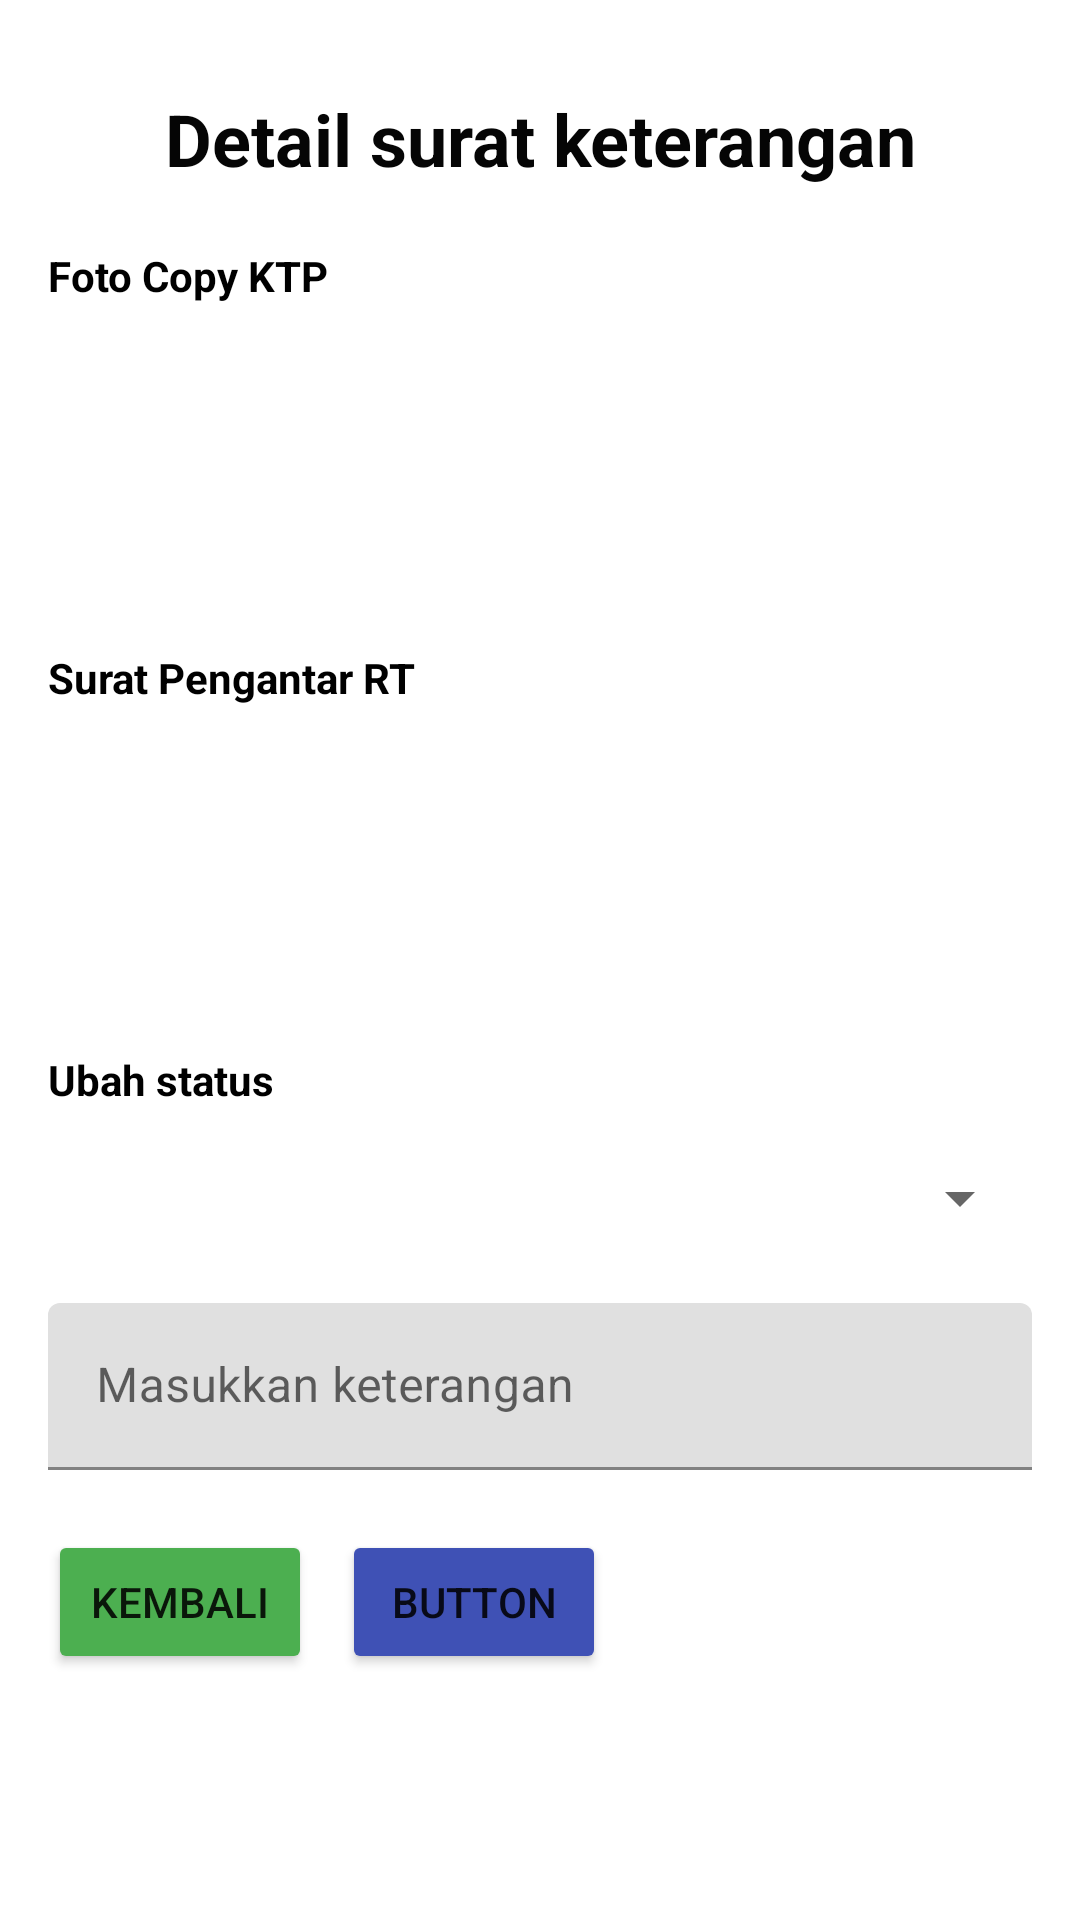

Write the Android layout XML for this screen, with the resource values it uses.
<!-- AndroidManifest.xml: application theme Theme.SIPKBurengan -->
<!-- res/layout/activity_detail_surat_keterangan.xml -->
<?xml version="1.0" encoding="utf-8"?>
<androidx.constraintlayout.widget.ConstraintLayout xmlns:android="http://schemas.android.com/apk/res/android"
    xmlns:app="http://schemas.android.com/apk/res-auto"
    xmlns:tools="http://schemas.android.com/tools"
    android:layout_width="match_parent"
    android:layout_height="match_parent"
    tools:context=".DetailSuratKeteranganActivity">

    <TextView
        android:id="@+id/textView42"
        android:layout_width="wrap_content"
        android:layout_height="wrap_content"
        android:layout_marginTop="30dp"
        android:text="Detail surat keterangan"
        android:textColor="#050505"
        android:textSize="24sp"
        android:textStyle="bold"
        app:layout_constraintEnd_toEndOf="parent"
        app:layout_constraintStart_toStartOf="parent"
        app:layout_constraintTop_toTopOf="parent" />

    <TextView
        android:id="@+id/textView53"
        android:layout_width="wrap_content"
        android:layout_height="wrap_content"
        android:layout_marginStart="16dp"
        android:layout_marginTop="20dp"
        android:text="Foto Copy KTP"
        android:textColor="#000000"
        android:textStyle="bold"
        app:layout_constraintStart_toStartOf="parent"
        app:layout_constraintTop_toBottomOf="@+id/textView42" />

    <ImageView
        android:id="@+id/imFotoKTP2"
        android:layout_width="100dp"
        android:layout_height="100dp"
        android:layout_marginTop="5dp"
        app:layout_constraintStart_toStartOf="@+id/textView53"
        app:layout_constraintTop_toBottomOf="@+id/textView53"
        app:srcCompat="@drawable/ic_launcher_background" />

    <TextView
        android:id="@+id/textView57"
        android:layout_width="wrap_content"
        android:layout_height="wrap_content"
        android:layout_marginTop="10dp"
        android:text="Surat Pengantar RT"
        android:textColor="#000000"
        android:textStyle="bold"
        app:layout_constraintStart_toStartOf="@+id/imFotoKTP2"
        app:layout_constraintTop_toBottomOf="@+id/imFotoKTP2" />

    <ImageView
        android:id="@+id/imPengantar3"
        android:layout_width="100dp"
        android:layout_height="100dp"
        android:layout_marginTop="5dp"
        app:layout_constraintStart_toStartOf="@+id/textView57"
        app:layout_constraintTop_toBottomOf="@+id/textView57"
        app:srcCompat="@drawable/ic_launcher_background" />

    <TextView
        android:id="@+id/textView58"
        android:layout_width="wrap_content"
        android:layout_height="wrap_content"
        android:layout_marginTop="10dp"
        android:text="Ubah status"
        android:textColor="#000000"
        android:textStyle="bold"
        app:layout_constraintStart_toStartOf="@+id/imPengantar3"
        app:layout_constraintTop_toBottomOf="@+id/imPengantar3" />

    <Spinner
        android:id="@+id/spStatusKeterangan"
        android:layout_width="0dp"
        android:layout_height="50dp"
        android:layout_marginStart="16dp"
        android:layout_marginTop="5dp"
        android:layout_marginEnd="16dp"
        app:layout_constraintEnd_toEndOf="parent"
        app:layout_constraintStart_toStartOf="parent"
        app:layout_constraintTop_toBottomOf="@+id/textView58" />

    <com.google.android.material.textfield.TextInputLayout
        android:id="@+id/textInputLayout33"
        android:layout_width="0dp"
        android:layout_height="wrap_content"
        android:layout_marginTop="10dp"
        app:layout_constraintEnd_toEndOf="@+id/spStatusKeterangan"
        app:layout_constraintStart_toStartOf="@+id/spStatusKeterangan"
        app:layout_constraintTop_toBottomOf="@+id/spStatusKeterangan">

        <com.google.android.material.textfield.TextInputEditText
            android:id="@+id/edKeteranganPengantar"
            android:layout_width="match_parent"
            android:layout_height="wrap_content"
            android:hint="Masukkan keterangan" />
    </com.google.android.material.textfield.TextInputLayout>

    <Button
        android:id="@+id/btnKembaliKeterangan"
        android:layout_width="wrap_content"
        android:layout_height="wrap_content"
        android:layout_marginStart="16dp"
        android:layout_marginTop="20dp"
        android:backgroundTint="#4CAF50"
        android:text="Kembali"
        app:icon="@drawable/baseline_arrow_back_24"
        app:layout_constraintStart_toStartOf="parent"
        app:layout_constraintTop_toBottomOf="@+id/textInputLayout33" />

    <Button
        android:id="@+id/btnSimpanKeterangan"
        android:layout_width="wrap_content"
        android:layout_height="wrap_content"
        android:layout_marginStart="10dp"
        android:backgroundTint="#3F51B5"
        android:text="Button"
        app:icon="@drawable/baseline_save_24"
        app:layout_constraintStart_toEndOf="@+id/btnKembaliKeterangan"
        app:layout_constraintTop_toTopOf="@+id/btnKembaliKeterangan" />
</androidx.constraintlayout.widget.ConstraintLayout>
<!-- resources referenced by this layout -->
<resources>
  <style name="Theme.SIPKBurengan" parent="Base.Theme.SIPKBurengan" />
  <style name="Base.Theme.SIPKBurengan" parent="Theme.MaterialComponents.DayNight.DarkActionBar">
          
          
      </style>
</resources>
